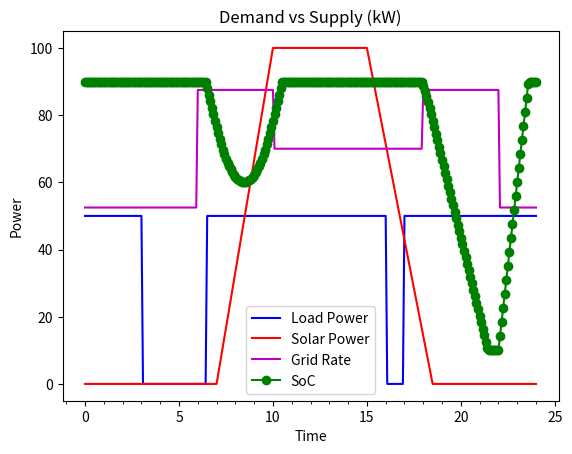

This chart was generated by the following Python code:
import numpy as np
import matplotlib as mpl
import matplotlib.pyplot as plt


# sampling time in hours
Tsamp = 1/12
Rn = 70 # normal rate of grid cost, Rs/Unit

# Load demand
Tlavg = 50 # kW average load demand
# list of periods when there is a load demand at the average value
Tllist = [(0, 3),
          (6.5, 16),
          (17,24)]

# Solar parameters
Pmax = 100 # Solar capacity in kW

# Simple quad model (trapezium profile) for solar production
# start time, max start, max end, end 
Tsquad = (7, 10, 15, 18.5)

# Grid slabs
# List of Normal rate periods
Tgnlist = [(10,18)]

# List of Peak rate periods
Tgplist = [(6, 10), (18, 22)] 
Rp = Rn*1.25

# List of off-peak rate periods
Tgolist = [(0, 6), (22, 24)]
Ro = Rn*0.75

# BESS parameters
# Capacity of the battery in kWh
Cbess = 200

# C-Rating
Cr = 0.5

# State of Charge (max)
SoCmax = 90

# State of Charge (min)
SoCmin = 10



def load_demand(lavg, llist, ts):
    """ Returns a time series of load demand

    Args:
        lavg (float): average load demand
        llist (list): list of periods when the load demand is at the average value
        ts (numpy array): sampling time instances (hours)

    Returns: 
        numpy array: time series of load demand
    """

    Pload = 0*ts # initialise all to zero
    
    for period in llist:
        i = np.where((ts>= period[0]) & (ts<=period[1]))
        Pload[i] = lavg
        
    return Pload


def solar_power(pmax, tsquad, ts):
    """ Returns a time series of solar power production (trapezium profile)

    Args:
        pmax (float): maximum solar power in day
        tsquad (tuple): (begin, max start, max end, end)
        ts (numpy array): sampling time instances (hours)

    Returns:
        numpy array: time series of solar power production
    """

    # from the time series initialise to no production (night)
    Psolar = 0*ts # initialise all to zero

    # ramp up production
    i = np.where((ts>= tsquad[0]) & (ts<=tsquad[1]))
    dt = tsquad[1]-tsquad[0]
    Psolar[i] = pmax/dt * (ts[i] - tsquad[0])

    # sustain at maximum power
    i = np.where((ts>= tsquad[1]) & (ts<=tsquad[2]))
    Psolar[i] = pmax
   
    # wind down production
    i = np.where((ts>= tsquad[2]) & (ts<=tsquad[3]))
    dt = tsquad[3]-tsquad[2]
    Psolar[i] = pmax - pmax/dt * (ts[i] - tsquad[2])

    return Psolar

def grid_rates(Tgnlist, Tgplist, Tgolist, Rn, Rp, Ro):
    """ Returns the grid rates

    Args:
        Tgnlist (list): list of Normal rate periods
        Tgplist (list): list of Peak rate periods
        Tgolist (list): list of Off-peak rate periods
        Rn (float): Normal rate of grid cost, Rs/Unit
        Rp (float): Peak rate of grid cost, Rs/Unit
        Ro (float): Off-peak rate of grid cost, Rs/Unit

    Returns:
        numpy array: time series of grid rates
    """

    Rgrid = 0*ts # initialise all to zero

    for period in Tgolist: # off peak
        i = np.where((ts>= period[0]) & (ts<=period[1]))
        Rgrid[i] = Ro

    for period in Tgnlist: # normal
        i = np.where((ts>= period[0]) & (ts<=period[1]))
        Rgrid[i] = Rn

    for period in Tgplist: # peak
        i = np.where((ts>= period[0]) & (ts<=period[1]))
        Rgrid[i] = Rp


    return Rgrid

def battery_state(Pload, Psolar, Cr, SoCmax, SoCmin, 
                  Tgnlist, Tgplist, Tgolist, ts):
    """ Returns battery SoC and Grid power used

    Args:
        Pload (numpy array): time series of load demand
        Psolar (numpy array): time series of solar power production
        Cr (float): C-Rating of the battery
        SoCmax (float): maximum state of charge
        SoCmin (float): minimum state of charge
        Tgnlist (list): list of Normal rate periods
        Tgplist (list): list of Peak rate periods
        Tgolist (list): list of Off-peak rate periods
        Tsamp (float): sampling time instances (hours)

    Returns:
        SoC (numpy array): time series of state of charge
        Grid power (numpy array): time series of grid power in kW
    """

    tsamp = ts[1] - ts[0]

        #Cbess (float): Capacity of the battery in kWh
    Cbess = 215
    SoC = 0 * ts # initialise all to zero
    Pgrid = 0*ts # initialise all to zero

    eps = 1e-3

    for i, t in enumerate(ts):

        if (i==0):
            soc = SoCmax
        else:
            soc = SoC[i-1]

        # power balance
        Pnet = Psolar[i] - Pload[i]

        if (Pnet > eps):  # Solar charging
            # charge/discharge fully in 1/Cr hours
            print('Solar charging')
            SoC[i] = np.min([soc + (100*Cr) * tsamp * Pnet/(Cbess*Cr), SoCmax])
            # Pgrid[i] = 0

        else:
            # Off peak rates, grid charging
            for tb,tn in Tgolist:
                if ((t>= tb) and (t<=tn)):
                    # print('Off peak charging')
                    SoC[i] = np.min([soc + (100*Cr) * tsamp, SoCmax])

            # Normal rates, grid charging
            for tb,tn in Tgnlist:
                if ((t>= tb) and (t<=tn)):
                    # print('Normal charging')
                    SoC[i] = np.min([ soc + (100*Cr) * tsamp, SoCmax])

            # Peak rates, grid discharging
            if (soc >= SoCmin) : # support load during peak time
                for tb,tn in Tgplist:
                    if ((t>= tb) and (t<=tn)):
                        print('Discharging')
                        SoC[i] = soc + (100*Cr) * tsamp * Pnet/(Cbess*Cr)
                        SoC[i] = np.max([SoC[i],SoCmin])
                        #SoC[i] = SoC[i-1] - (100*Cr) * tsamp 
            else:
                print('Battery empty')
                SoC[i] = soc

        if (Pnet < 0):
            Pgrid[i] = np.max([-Pnet + (Cbess*Cr) * (SoC[i] - soc) / tsamp, 0])
            print(f"Pgrid[i] = {Pgrid[i]}")

        print(f"t={t}, Pnet={Pnet}, SoC={SoC[i]}")

    return SoC,Pgrid
                

# sampling times including the end points
ts = np.arange(0, 24+Tsamp, Tsamp)

Pload = load_demand(Tlavg, Tllist, ts)
Psolar = solar_power(Pmax, Tsquad, ts)

Rgrid = grid_rates(Tgnlist, Tgplist, Tgolist, Rn, Rp, Ro)

SoC,Pgrid = battery_state(Pload, Psolar, Cr, SoCmax, SoCmin, Tgnlist, Tgplist, Tgolist, ts)


plt.plot(ts, Pload, label='Load Power', ls='-', color='b')
plt.plot(ts, Psolar, label='Solar Power', ls='-', color='r')
plt.plot(ts, Rgrid, label='Grid Rate', ls='-', color='m')
plt.plot(ts, SoC, label='SoC', ls='-', marker='o', color='g')
#plt.plot(ts, Pgrid, label='Grid Power', ls='-', marker='o', color='k')

#plt.plot(ts, Psolar, label='Solar Power', ls='-', marker='o', color='r')


# Add labels and title
plt.xlabel("Time")
plt.ylabel("Power")
plt.title("Demand vs Supply (kW)")

# ticks
ax = plt.gca()
ax.xaxis.set_minor_locator(mpl.ticker.MultipleLocator(1))


# Display the plot
plt.legend()
plt.show()